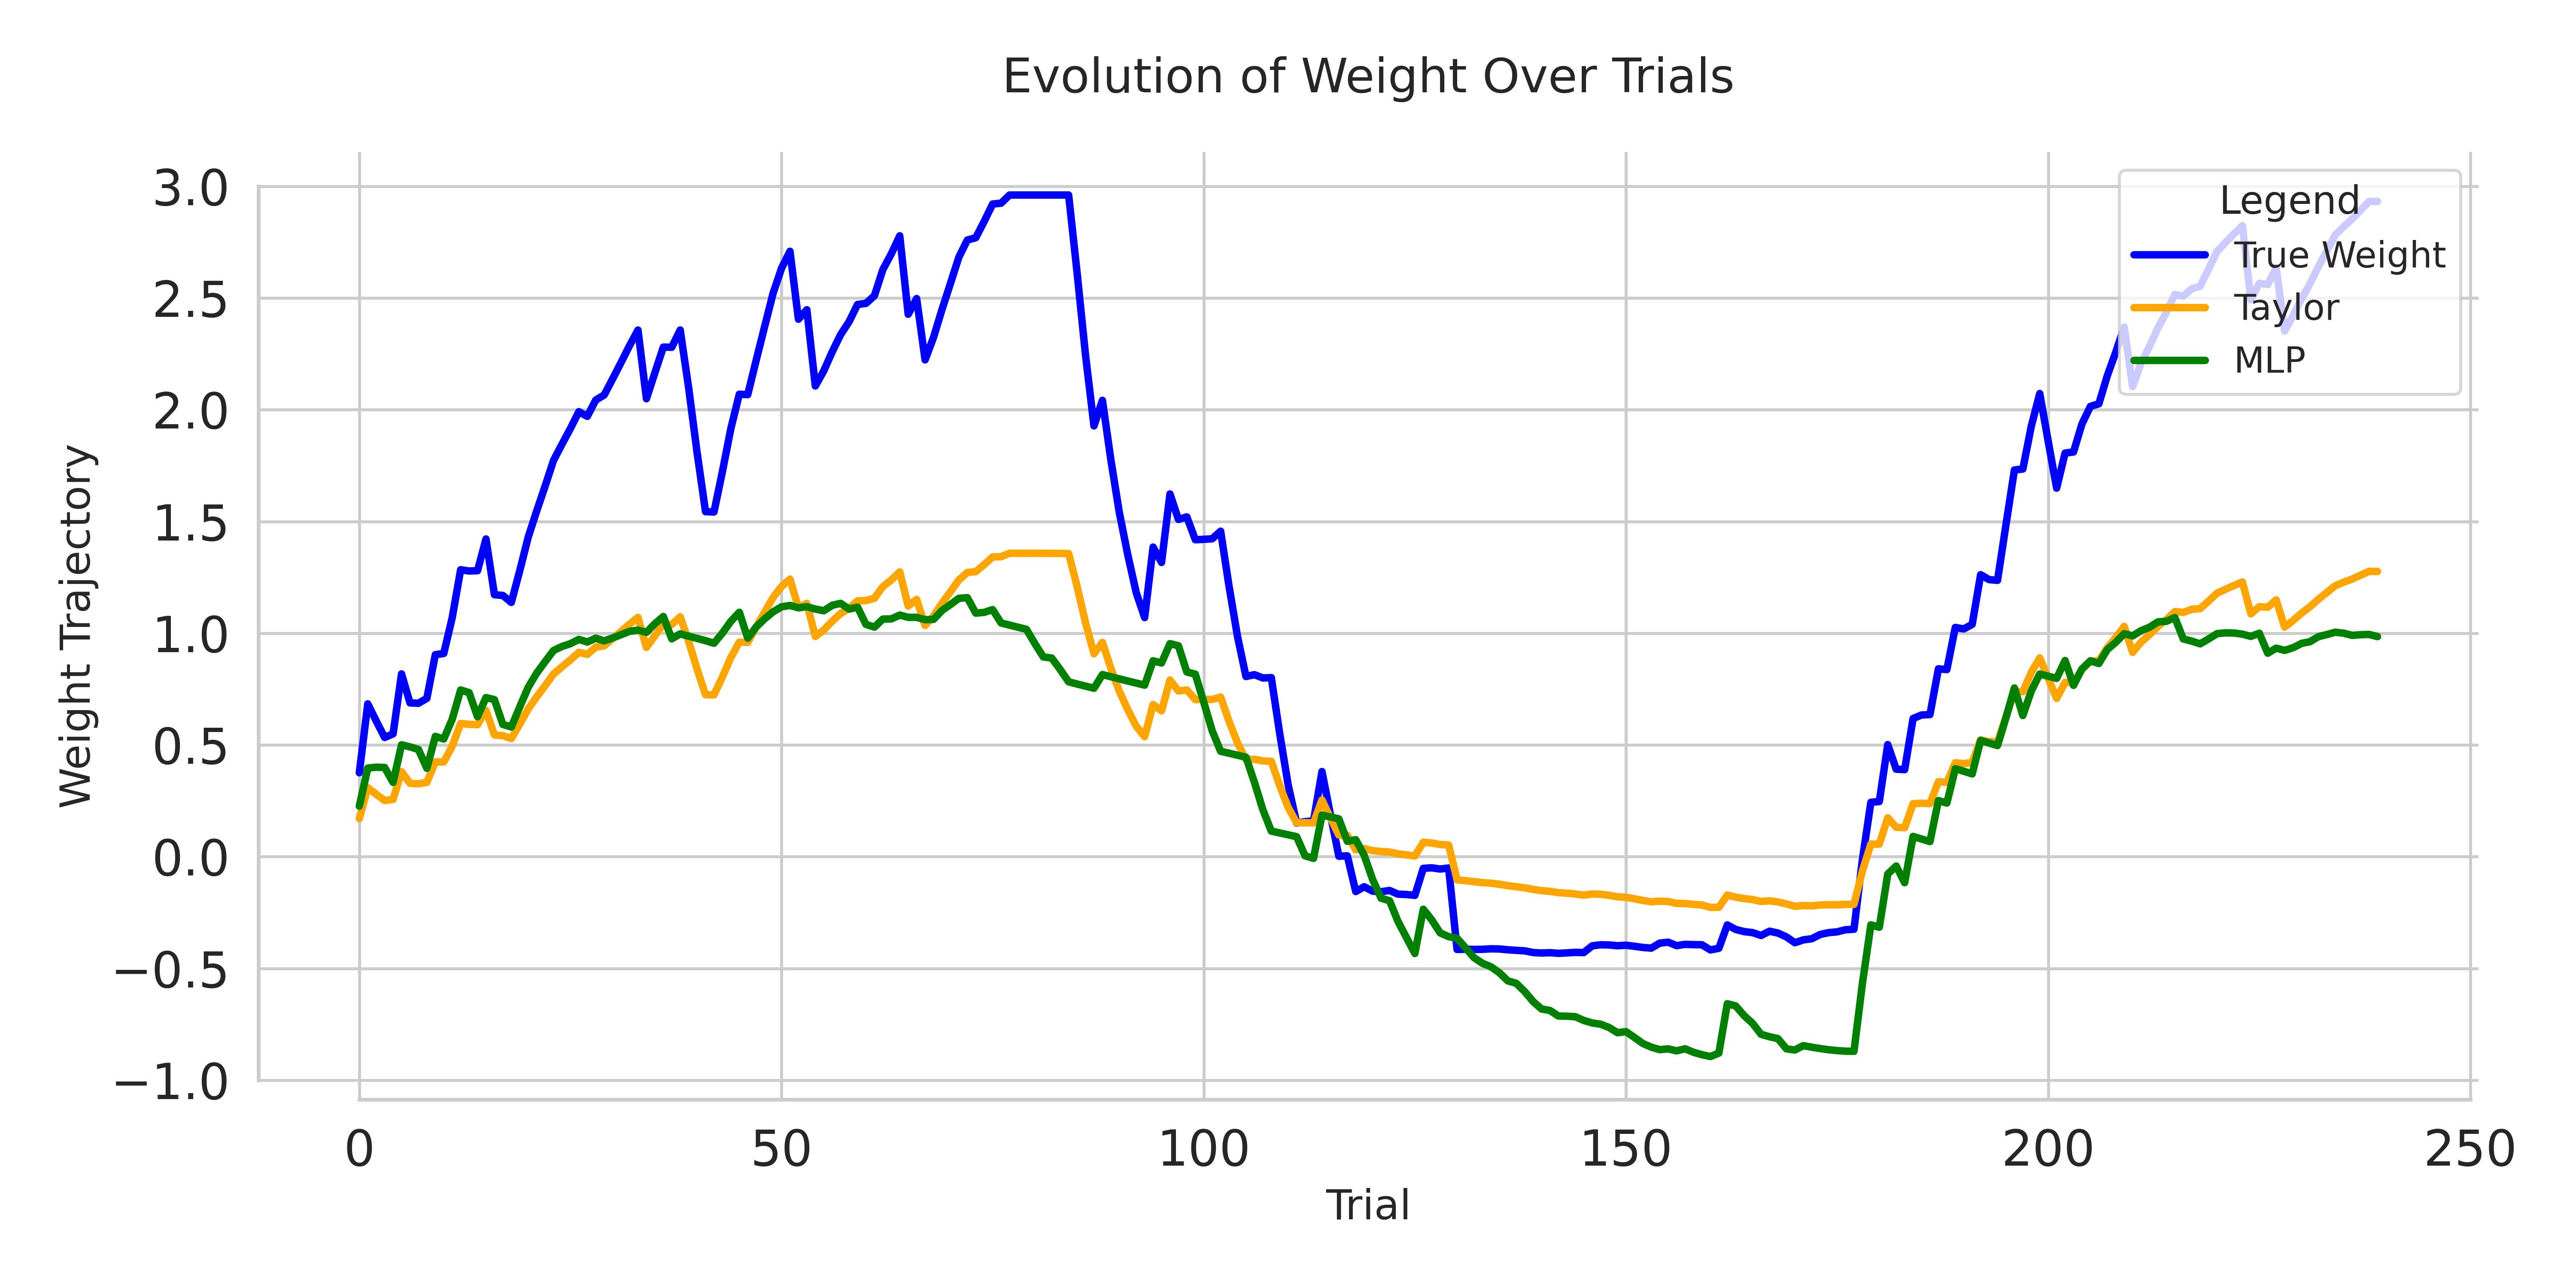

Write Python code to recreate this figure.
import numpy as np
import seaborn as sns
import matplotlib.pyplot as plt

if __name__ == "__main__":
    sns.set_theme(style="whitegrid", palette="muted", font_scale=1.5)

    data = np.load('logs/simdata/fig2/weight_trajectories.npz')
    w_trajec = data['true_w']
    volterra_w_trajec = data['taylor']
    mlp_w_trajec = data['mlp']

    fig, ax2 = plt.subplots(figsize=(12, 6))
    epochs = np.arange(len(w_trajec))

    sns.lineplot(x=epochs, y=w_trajec, ax=ax2, label='True Weight', linestyle='-', color='blue', linewidth=2.5)
    sns.lineplot(x=epochs, y=volterra_w_trajec, ax=ax2, label='Taylor', linestyle='-', color='orange', linewidth=2.5)
    sns.lineplot(x=epochs, y=mlp_w_trajec, ax=ax2, label='MLP', linestyle='-', color='green', linewidth=2.5)

    ax2.set_xlabel('Trial', fontsize=14)
    ax2.set_ylabel('Weight Trajectory', fontsize=14)
    ax2.legend(loc='upper right', fontsize=12, title='Legend', title_fontsize='13')
    ax2.set_title('Evolution of Weight Over Trials', fontsize=16, pad=20)
    sns.despine(trim=True)
    plt.tight_layout()
    plt.savefig("plotters/neurips24/fig2a.png", dpi=500)
    plt.close(fig)
    print("saved fig!")
